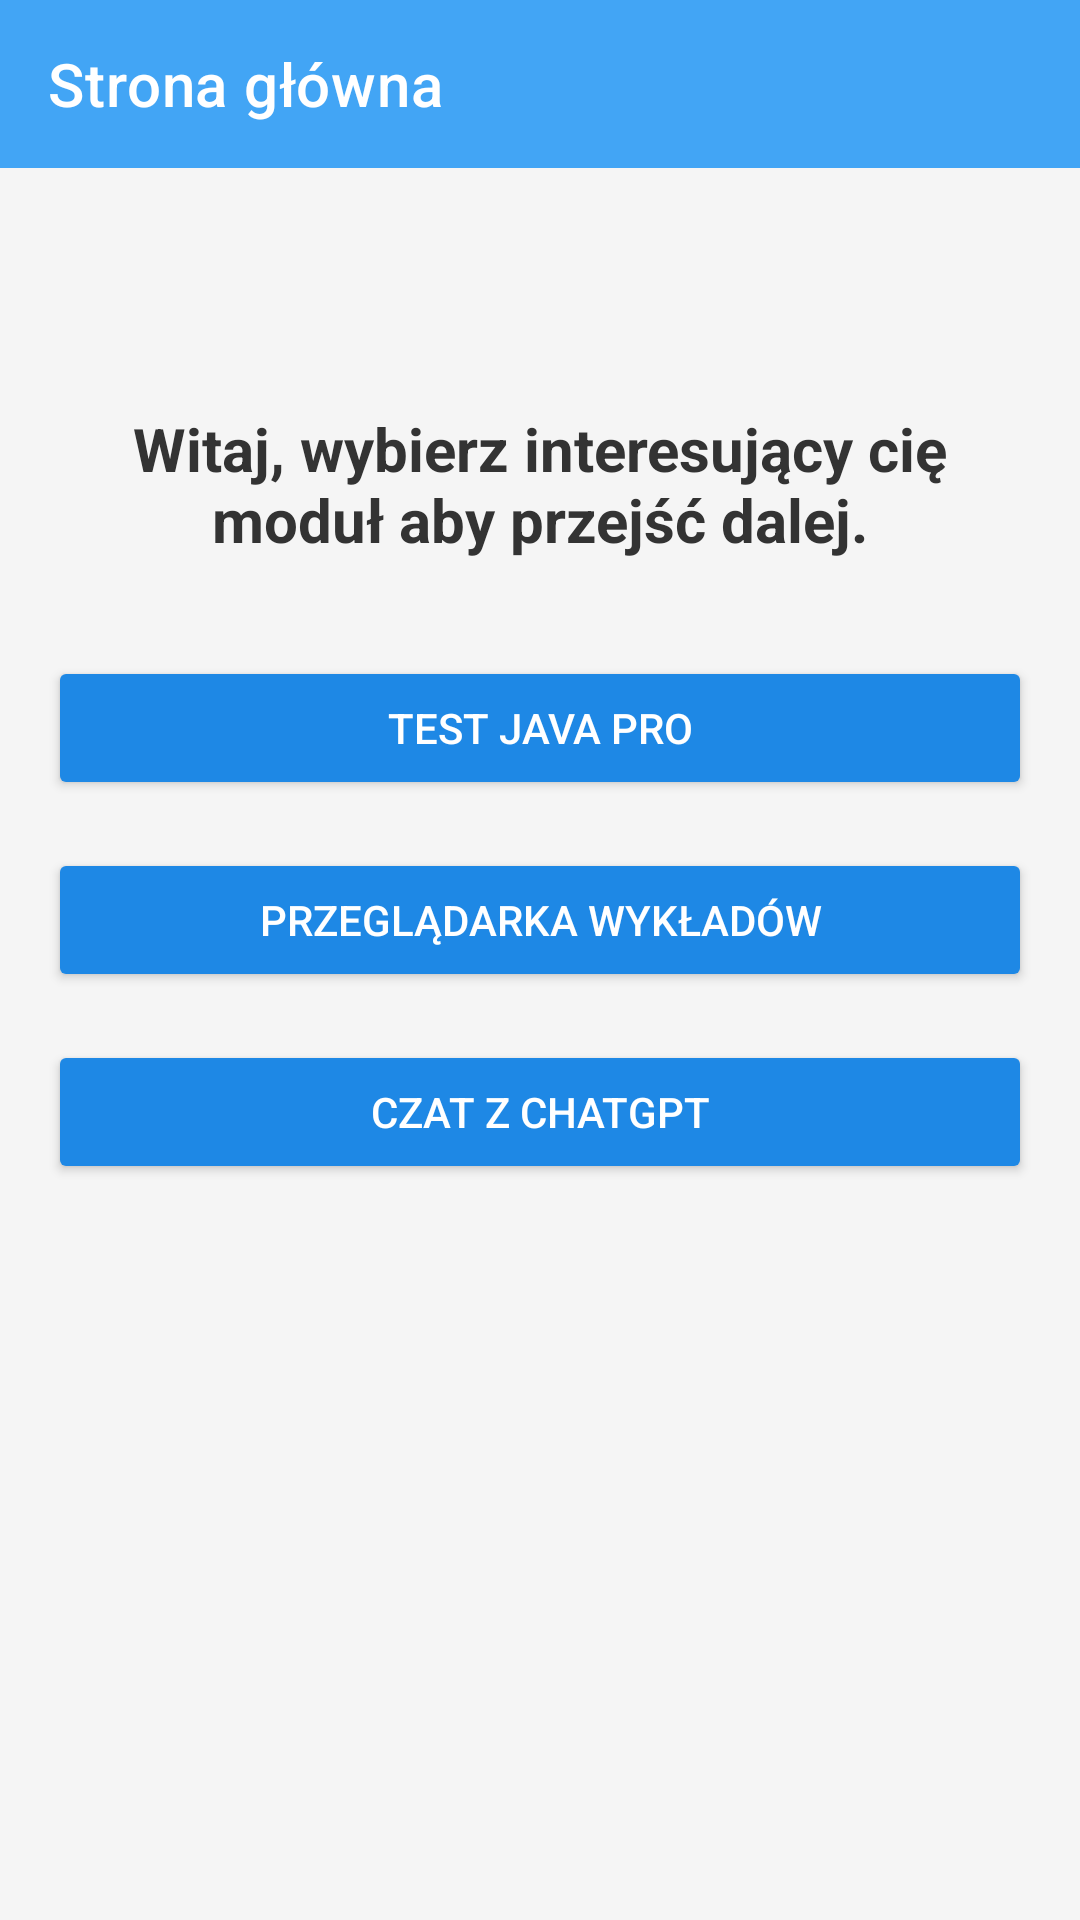

Write the Android layout XML for this screen, with the resource values it uses.
<!-- AndroidManifest.xml: application theme Theme.Javapro -->
<!-- res/layout/main_activity.xml -->
<?xml version="1.0" encoding="utf-8"?>
<androidx.constraintlayout.widget.ConstraintLayout xmlns:android="http://schemas.android.com/apk/res/android"
    xmlns:app="http://schemas.android.com/apk/res-auto"
    xmlns:tools="http://schemas.android.com/tools"
    android:id="@+id/relativeLayout"
    android:layout_width="match_parent"
    android:layout_height="match_parent"
    android:background="@color/background_color"
    tools:context="com.project.javapro.MainActivity">

    <com.google.android.material.appbar.MaterialToolbar
        android:id="@+id/toolbar"
        android:layout_width="0dp"
        android:layout_height="?attr/actionBarSize"
        android:background="@color/primary_color"
        android:theme="?attr/actionBarTheme"
        app:layout_constraintTop_toTopOf="parent"
        app:layout_constraintStart_toStartOf="parent"
        app:layout_constraintEnd_toEndOf="parent"
        app:title="Strona główna" />

    <androidx.constraintlayout.widget.ConstraintLayout
        android:id="@+id/linearLayout"
        android:layout_width="match_parent"
        android:layout_height="match_parent"
        android:layout_marginTop="20dp"
        android:padding="16dp"
        app:layout_constraintTop_toBottomOf="@id/toolbar">

        <TextView
            android:id="@+id/textView2"
            android:layout_width="wrap_content"
            android:layout_height="wrap_content"
            android:layout_marginTop="84dp"
            android:text="Witaj, wybierz interesujący cię moduł aby przejść dalej."
            android:textAlignment="center"
            android:textColor="@color/primary_text_color"
            android:textSize="20sp"
            android:padding="16dp"
            android:textStyle="bold"
            app:layout_constraintStart_toStartOf="parent"
            app:layout_constraintTop_toTopOf="parent"
            app:layout_constraintEnd_toEndOf="parent" />

        <Button
            android:id="@+id/actionButton"
            android:layout_width="0dp"
            android:layout_height="wrap_content"
            android:layout_marginTop="16dp"
            android:backgroundTint="@color/button_color"
            android:text="TEST JAVA PRO"
            android:textColor="@color/button_text_color"
            android:onClick="onQuizButtonClick"
            app:layout_constraintEnd_toEndOf="parent"
            app:layout_constraintStart_toStartOf="parent"
            app:layout_constraintTop_toBottomOf="@+id/textView2" />

        <Button
            android:id="@+id/actionButton2"
            android:layout_width="0dp"
            android:layout_height="wrap_content"
            android:layout_marginTop="16dp"
            android:backgroundTint="@color/button_color"
            android:text="Przeglądarka wykładów"
            android:textColor="@color/button_text_color"
            android:onClick="onSliderButtonClick"
            app:layout_constraintEnd_toEndOf="parent"
            app:layout_constraintStart_toStartOf="parent"
            app:layout_constraintTop_toBottomOf="@+id/actionButton" />

        <Button
            android:id="@+id/openChatButton"
            android:layout_width="0dp"
            android:layout_height="wrap_content"
            android:layout_marginTop="16dp"
            android:backgroundTint="@color/button_color"
            android:text="Czat z ChatGPT"
            android:textColor="@color/button_text_color"
            android:onClick="openChatActivity"
            app:layout_constraintEnd_toEndOf="parent"
            app:layout_constraintStart_toStartOf="parent"
            app:layout_constraintTop_toBottomOf="@+id/actionButton2" />

    </androidx.constraintlayout.widget.ConstraintLayout>
</androidx.constraintlayout.widget.ConstraintLayout>
<!-- resources referenced by this layout -->
<resources>
  <color name="background_color">#F5F5F5</color>
  <color name="button_color">#1E88E5</color>
  <color name="button_text_color">#FFFFFF</color>
  <color name="primary_color">#42A5F5</color>
  <color name="primary_text_color">#333333</color>
  <style name="Theme.Javapro" parent="Theme.MaterialComponents.DayNight.DarkActionBar">
          
          <item name="colorPrimary">@color/purple_500</item>
          <item name="colorPrimaryVariant">@color/purple_700</item>
          <item name="colorOnPrimary">@color/white</item>
          
          <item name="colorSecondary">@color/teal_200</item>
          <item name="colorSecondaryVariant">@color/teal_700</item>
          <item name="colorOnSecondary">@color/black</item>
          
          <item name="android:statusBarColor">?attr/colorPrimaryVariant</item>
          
      </style>
  <color name="purple_500">#42A5F5</color>
  <color name="purple_700">#1E88E5</color>
  <color name="white">#FFFFFF</color>
  <color name="teal_200">#80CBC4</color>
  <color name="teal_700">#00897B</color>
  <color name="black">#000000</color>
</resources>
